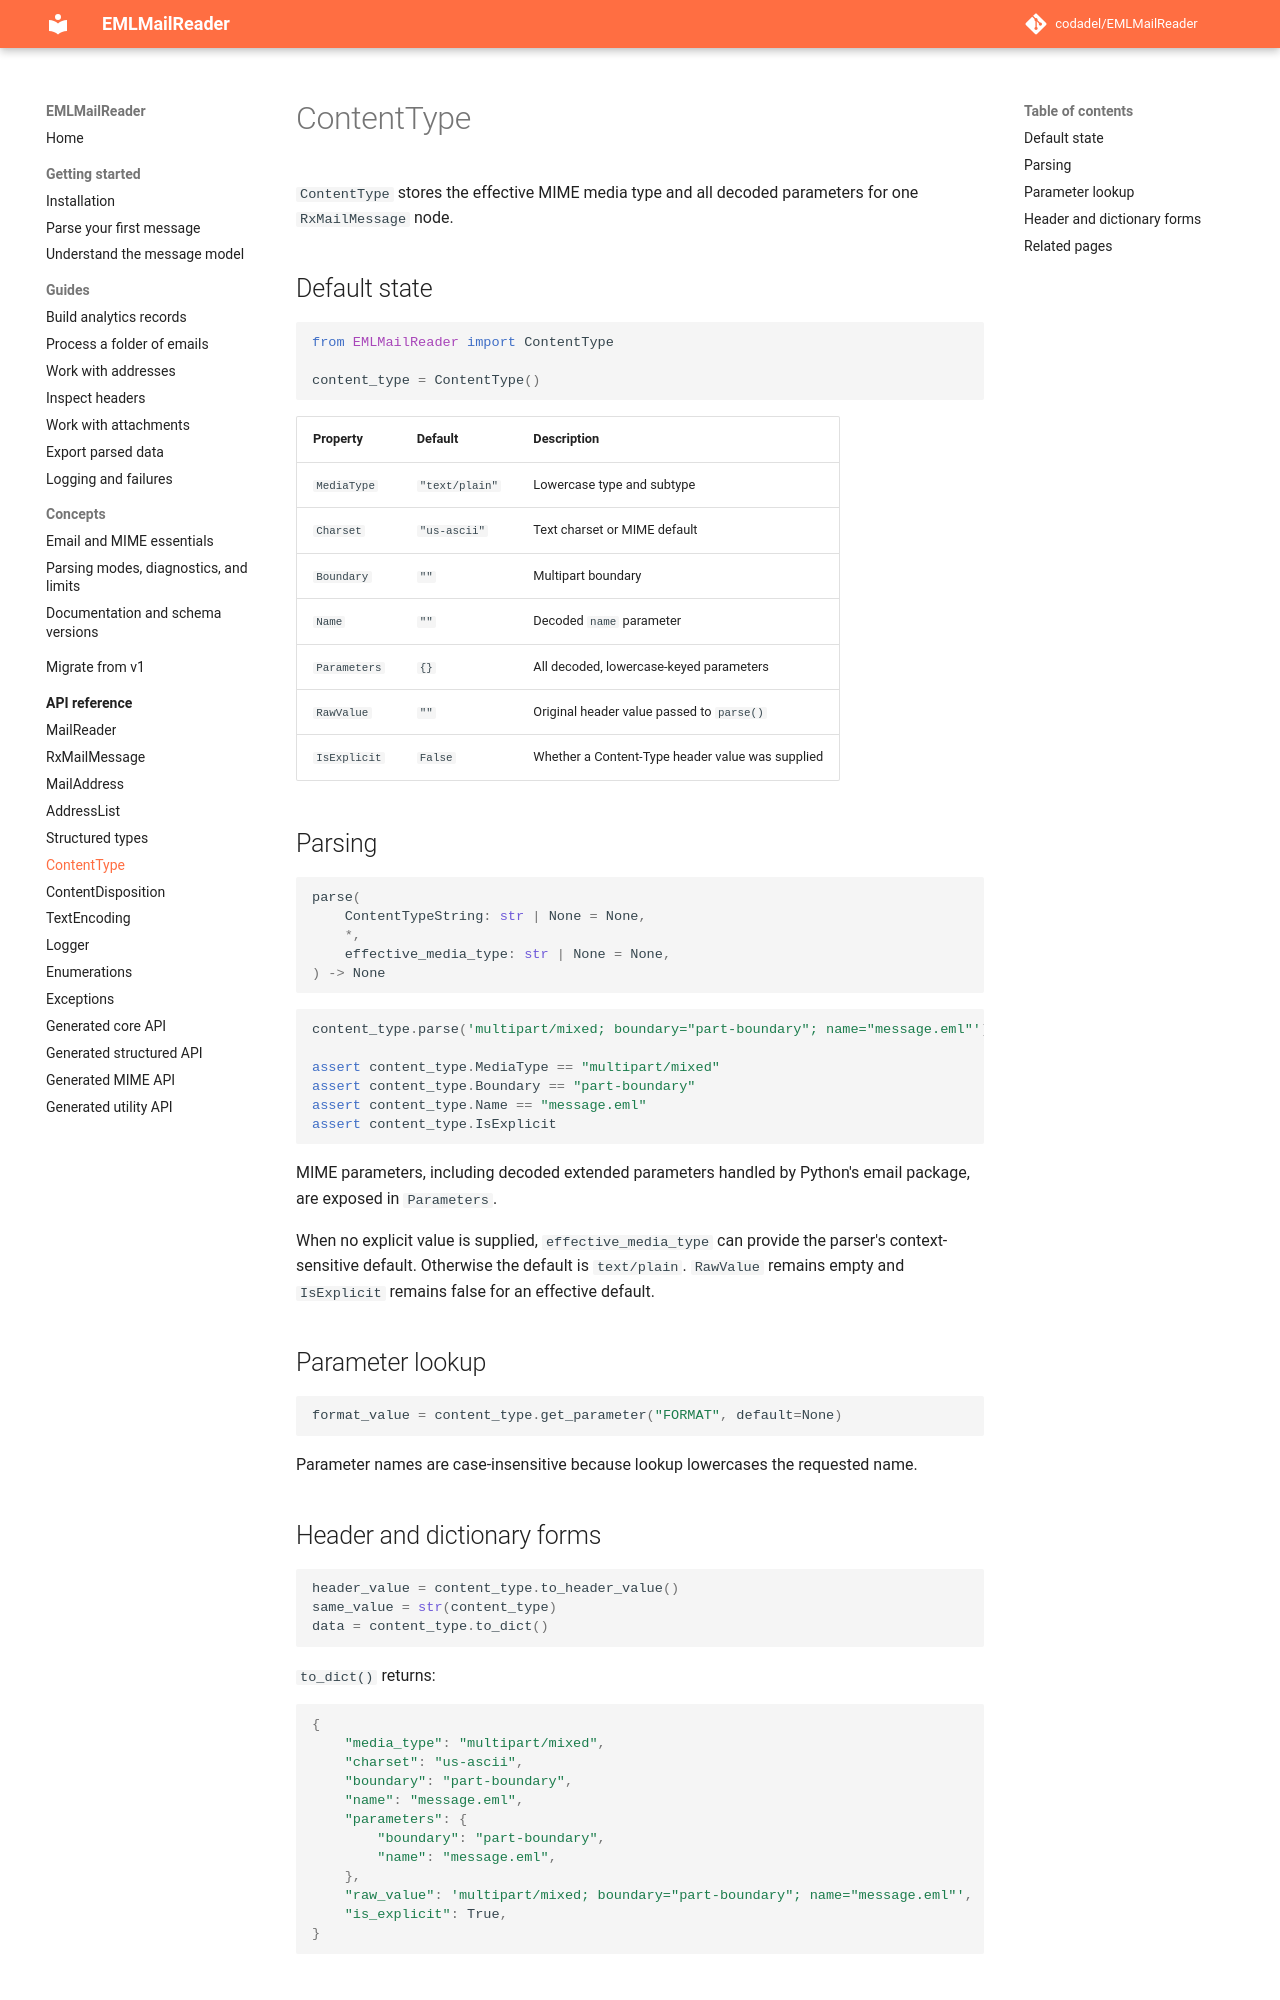

repository: codadel/EMLMailReader · page: v2/reference/ContentType/index.html · generator: mkdocs

# ContentType

`ContentType` stores the effective MIME media type and all decoded parameters
for one `RxMailMessage` node.

## Default state

```python
from EMLMailReader import ContentType

content_type = ContentType()
```

| Property | Default | Description |
| --- | --- | --- |
| `MediaType` | `"text/plain"` | Lowercase type and subtype |
| `Charset` | `"us-ascii"` | Text charset or MIME default |
| `Boundary` | `""` | Multipart boundary |
| `Name` | `""` | Decoded `name` parameter |
| `Parameters` | `{}` | All decoded, lowercase-keyed parameters |
| `RawValue` | `""` | Original header value passed to `parse()` |
| `IsExplicit` | `False` | Whether a Content-Type header value was supplied |

## Parsing

```python
parse(
    ContentTypeString: str | None = None,
    *,
    effective_media_type: str | None = None,
) -> None
```

```python
content_type.parse('multipart/mixed; boundary="part-boundary"; name="message.eml"')

assert content_type.MediaType == "multipart/mixed"
assert content_type.Boundary == "part-boundary"
assert content_type.Name == "message.eml"
assert content_type.IsExplicit
```

MIME parameters, including decoded extended parameters handled by Python's
email package, are exposed in `Parameters`.

When no explicit value is supplied, `effective_media_type` can provide the
parser's context-sensitive default. Otherwise the default is `text/plain`.
`RawValue` remains empty and `IsExplicit` remains false for an effective
default.

## Parameter lookup

```python
format_value = content_type.get_parameter("FORMAT", default=None)
```

Parameter names are case-insensitive because lookup lowercases the requested
name.
